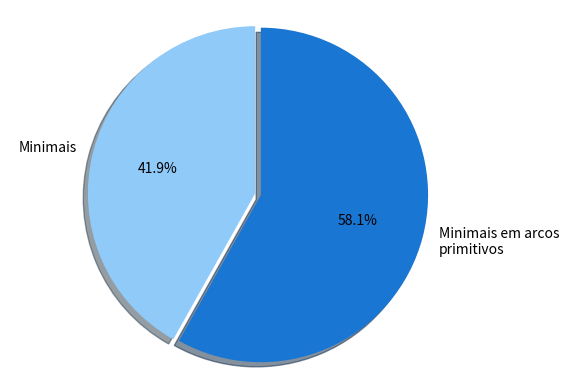
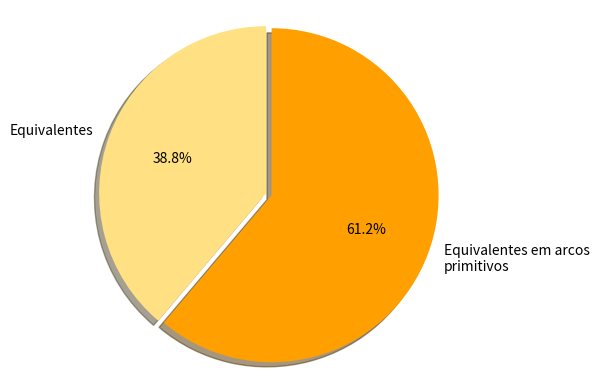

These charts were generated, in order, by the following Python code:
#Font:  https://matplotlib.org/3.1.0/gallery/pie_and_polar_charts/pie_features.html
#       https://pythonspot.com/matplotlib-pie-chart/

#######################
# ----- Imports ----- #
#######################

# matplotlib
import matplotlib.pyplot as pyplot

def generateForAllMutants():
    # Pie chart, where the slices will be ordered and plotted counter-clockwise:
    labels = '', 'Minimais', 'Equivalentes'
    sizes = [85.358969836, 6.826600811, 7.814429353]
    explode = (0, 0, 0)  # only "explode" the 2nd slice (i.e. 'Hogs')

    # Set colors
    blue700 = '#1976D2'
    orange700 = '#FFA000'
    red700 = '#E64A19'

    colors = [red700, blue700, orange700]

    fig1, ax1 = pyplot.subplots()
    ax1.pie(sizes, explode=explode, labels=labels, autopct='%1.1f%%',
            shadow=True, startangle=90, colors=colors)
    ax1.axis('equal')  # Equal aspect ratio ensures that pie is drawn as a circle.

    pyplot.show()

def generateForMinimals():
    # Pie chart, where the slices will be ordered and plotted counter-clockwise:
    labels = 'Minimais', 'Minimais em arcos \nprimitivos'
    sizes = [41.86046512, 58.13953488]
    explode = (0, 0.035)  # only "explode" the 2nd slice (i.e. 'Hogs')

    # Set colors
    blue700 = '#1976D2'
    blue200 = '#90CAF9'

    colors = [blue200, blue700]

    fig1, ax1 = pyplot.subplots()
    ax1.pie(sizes, explode=explode, labels=labels, autopct='%1.1f%%',
            shadow=True, startangle=90, colors=colors)
    ax1.axis('equal')  # Equal aspect ratio ensures that pie is drawn as a circle.

    pyplot.show()

def generateForEquivalents():
    # Pie chart, where the slices will be ordered and plotted counter-clockwise:
    labels = 'Equivalentes', 'Equivalentes em arcos \nprimitivos'
    sizes = [38.8261851, 61.1738149]
    explode = (0, 0.035)  # only "explode" the 2nd slice (i.e. 'Hogs')

    # Set colors
    orange700 = '#FFA000'    
    orange200 = '#FFE082'

    colors = [orange200, orange700]

    fig1, ax1 = pyplot.subplots()
    ax1.pie(sizes, explode=explode, labels=labels, autopct='%1.1f%%',
            shadow=True, startangle=90, colors=colors)
    ax1.axis('equal')  # Equal aspect ratio ensures that pie is drawn as a circle.

    pyplot.show()

def generateForMinimalsOrEquivalents():
    # Data to plot
    labels = ['Minimais', 'Equivalentes']
    sizes = [387, 443]
    labels_gender = ['Arco Primitivo', ' ', 'Arco Primitivo', ' ']
    sizes_gender = [225, 162, 271, 172]
    
    # Set colors
    blue700 = '#1976D2'
    blue200 = '#90CAF9'
    orange700 = '#FFA000'
    orange200 = '#FFE082'
    white = '#FFFFFF'

    colors = [blue700, orange700]
    colors_gender = [blue200, white, orange200, white]
    
    # Plot
    patches = pyplot.pie(sizes, labels=labels, colors=colors, startangle=90, autopct='%1.1f%%', pctdistance=0.875, frame=True)
    pyplot.pie(sizes_gender, colors=colors_gender, radius=0.75, autopct='%1.1f%%', pctdistance=0.85, startangle=90)
    centre_circle = pyplot.Circle((0,0), 0.5, color='black', fc='white', linewidth=0)
    fig = pyplot.gcf()
    fig.gca().add_artist(centre_circle)
    
    pyplot.axis('equal')
    pyplot.tight_layout()
    pyplot.show()     

def generateWithSubPlotExample():
# Data to plot
    labels = ['Python', 'C++', 'Ruby', 'Java']
    sizes = [30, 25, 35, 10]
    labels_gender = ['Man', 'Woman', 'Man', 'Woman', 'Man', 'Woman', 'Man', 'Woman']
    sizes_gender = [20, 10, 10, 15, 30, 5, 7, 3]
    colors = ['#ff6666', '#ffcc99', '#99ff99', '#66b3ff']
    colors_gender = ['#c2c2f0', '#ffb3e6', '#c2c2f0', '#ffb3e6', '#c2c2f0', '#ffb3e6', '#c2c2f0', '#ffb3e6']
    
    # Plot
    pyplot.pie(sizes, labels=labels, colors=colors, startangle=90, autopct='%1.1f%%', pctdistance=0.85, frame=True)
    pyplot.pie(sizes_gender, colors=colors_gender, radius=0.75, autopct='%1.1f%%', pctdistance=0.85, startangle=90)
    centre_circle = pyplot.Circle((0,0), 0.5, color='black', fc='white', linewidth=0)
    fig = pyplot.gcf()
    fig.gca().add_artist(centre_circle)
    
    pyplot.axis('equal')
    pyplot.tight_layout()
    pyplot.show() 

if __name__ == '__main__':
    #generateForAllMutants()
    generateForMinimals()
    generateForEquivalents()
    #generateForMinimalsOrEquivalents()
    #generateWithSubPlotExample()